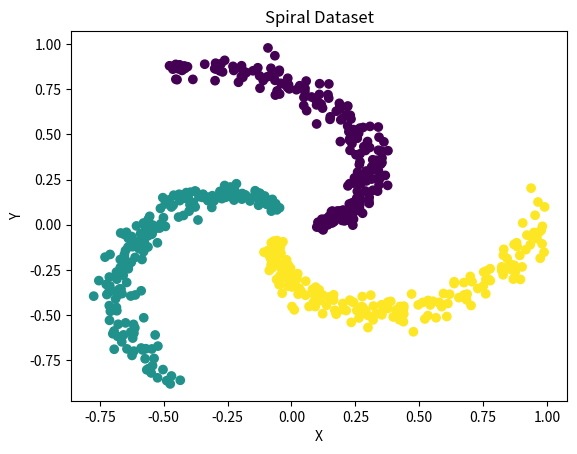

The script that saved this image:
import numpy as np
import matplotlib.pyplot as plt

seed = 123
np.random.seed(seed)

def generate_spiral_dataset(n_samples, n_classes, noise=0.12):
    angle = 2 * np.pi / n_classes
    data = []
    labels = []

    for class_idx in range(n_classes):
        radius = np.linspace(0.1, 1, num=n_samples//n_classes)
        theta = np.linspace(class_idx * angle, (class_idx + 1) * angle,
                            num=n_samples//n_classes) + np.random.randn(n_samples//n_classes) * noise
        x = radius * np.cos(theta)
        y = radius * np.sin(theta)

        class_data = np.column_stack((x, y))
        data.append(class_data)
        labels.extend([class_idx] * (n_samples//n_classes))

    data = np.concatenate(data, axis=0)
    labels = np.array(labels)

    return data, labels

# Generate spiral dataset with 500 samples and 3 classes
if __name__ == "__main__":
    n_samples = 600
    n_classes = 3
    data, labels = generate_spiral_dataset(n_samples, n_classes)
    plt.scatter(data[:, 0], data[:, 1], c=labels, cmap='viridis')
    plt.title('Spiral Dataset')
    plt.xlabel('X')
    plt.ylabel('Y')
    plt.savefig('Spirals visualized.png')
